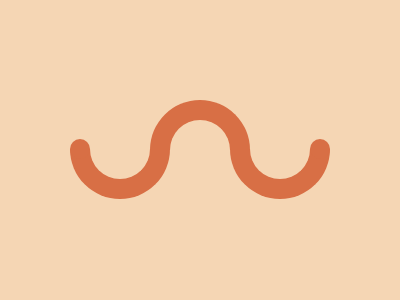

Here is a drawing made with CSS. Write the source that renders it.

<div> 
  <span></span>
  <span></span>
  </div>
  
  <style>
  body {
    background: #F5D6B4;
  }
  
  *{
    box-sizing: border-box;
    }
    
    div{
      width: 100px;
      height: 50px;
      border: 20px solid #D86F45;
      border-radius: 110px 110px 0 0;
      border-bottom: 0;
      position: absolute;
      top:  50%;
      left: 50%;
      transform: translate(-50%, -50px);
      
    }
  span{
    width: 100px;
    height: 50px;
    border: 20px solid #D86F45;
    border-radius: 0 0 110px 110px;
    border-top: 0;
    position: absolute;
    top: calc(50% + 14px);
  }
  
  span:before{
    content: '';
    background: #D86F45;
    width: 20px;
    height: 20px;
    border-radius: 50%;
    position: absolute;
    top: -10px;
  }
    
    span:nth-child(1){
      left:0;
      transform: translate(-100%, 0 )  
    } 
  
    span:nth-child(1):before{
      left: -20px;
    }
  
    span:nth-child(2){
      right: 0;
      transform: translate(100%, 0 )  
    } 
  
    span:nth-child(2):before{
      right: -20px;
    }
   </style>